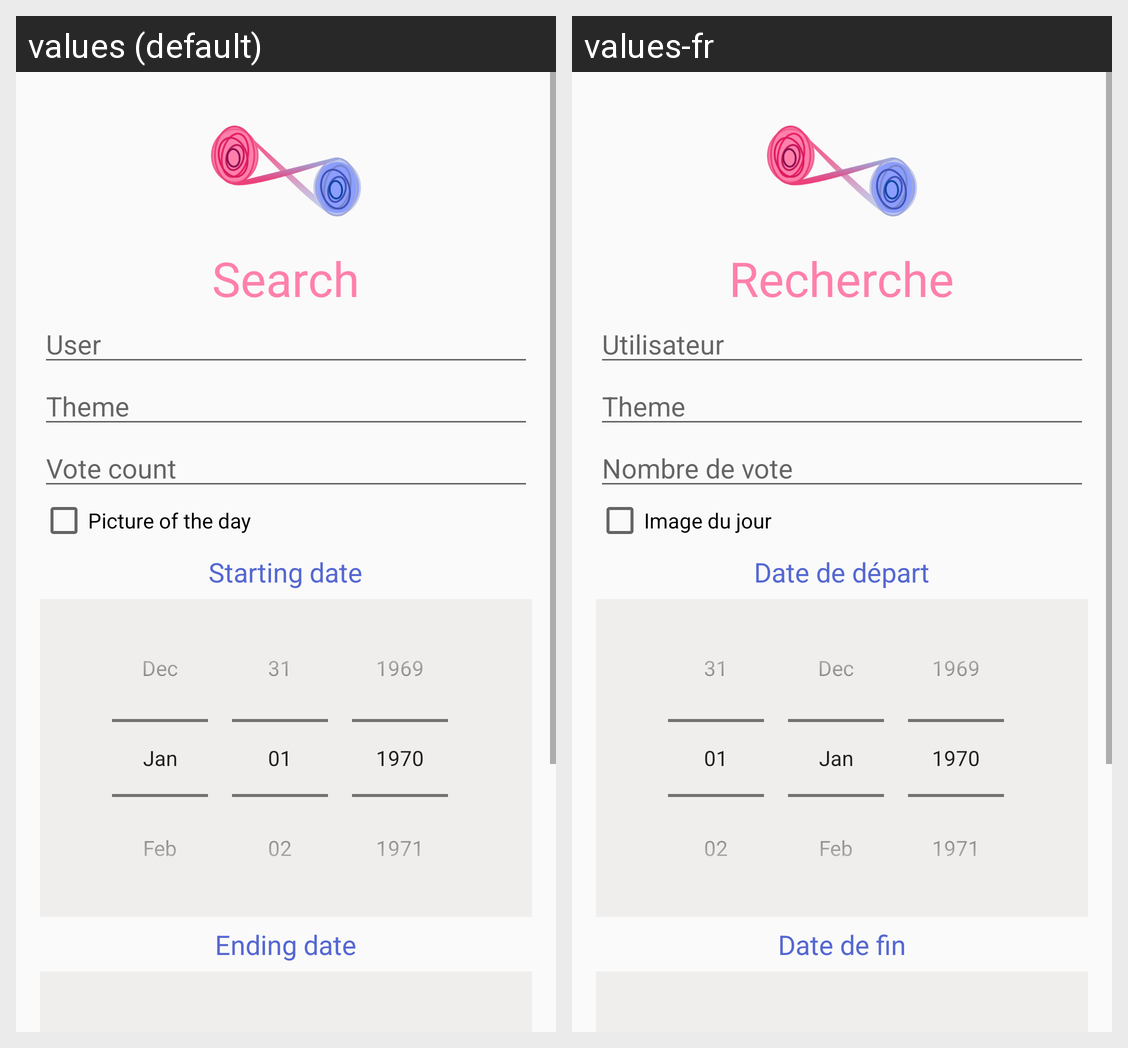

Translations of the strings shown on this Android screen, per locale in the grid:
Android screen res/layout/activity_search.xml rendered under 2 locales, left to right: values (default), values-fr. Device: Nexus 5 (rendered at 1080×1920; each locale shown at half size, 540×960, under a caption strip naming it); theme AppTheme.
Strings drawn on this screen, with the default value and each locale's value (text and hints the layout hard-codes, and strings that could not be matched under every locale, appear in the picture but are not listed):

search
  values: Search
  values-fr: Recherche

user
  values: User
  values-fr: Utilisateur

theme
  values: Theme
  values-fr: Theme

vote_count
  values: Vote count
  values-fr: Nombre de vote

picture_of_the_day
  values: Picture of the day
  values-fr: Image du jour

starting_date
  values: Starting date
  values-fr: Date de départ

ending_date
  values: Ending date
  values-fr: Date de fin
